Image classification data set "dataset0" (rabzgg/klasifikasi-kematangan-pisang on GitHub). Class labels (3): ripe banana, unripe banana, very ripe banana.

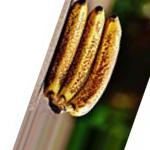
Label: very ripe banana

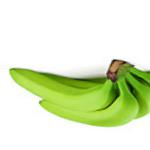
Label: unripe banana

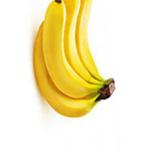
Label: ripe banana

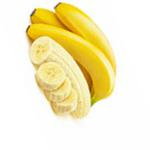
Label: ripe banana

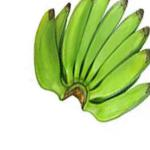
Label: unripe banana

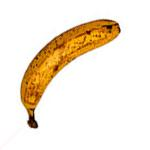
Label: very ripe banana
